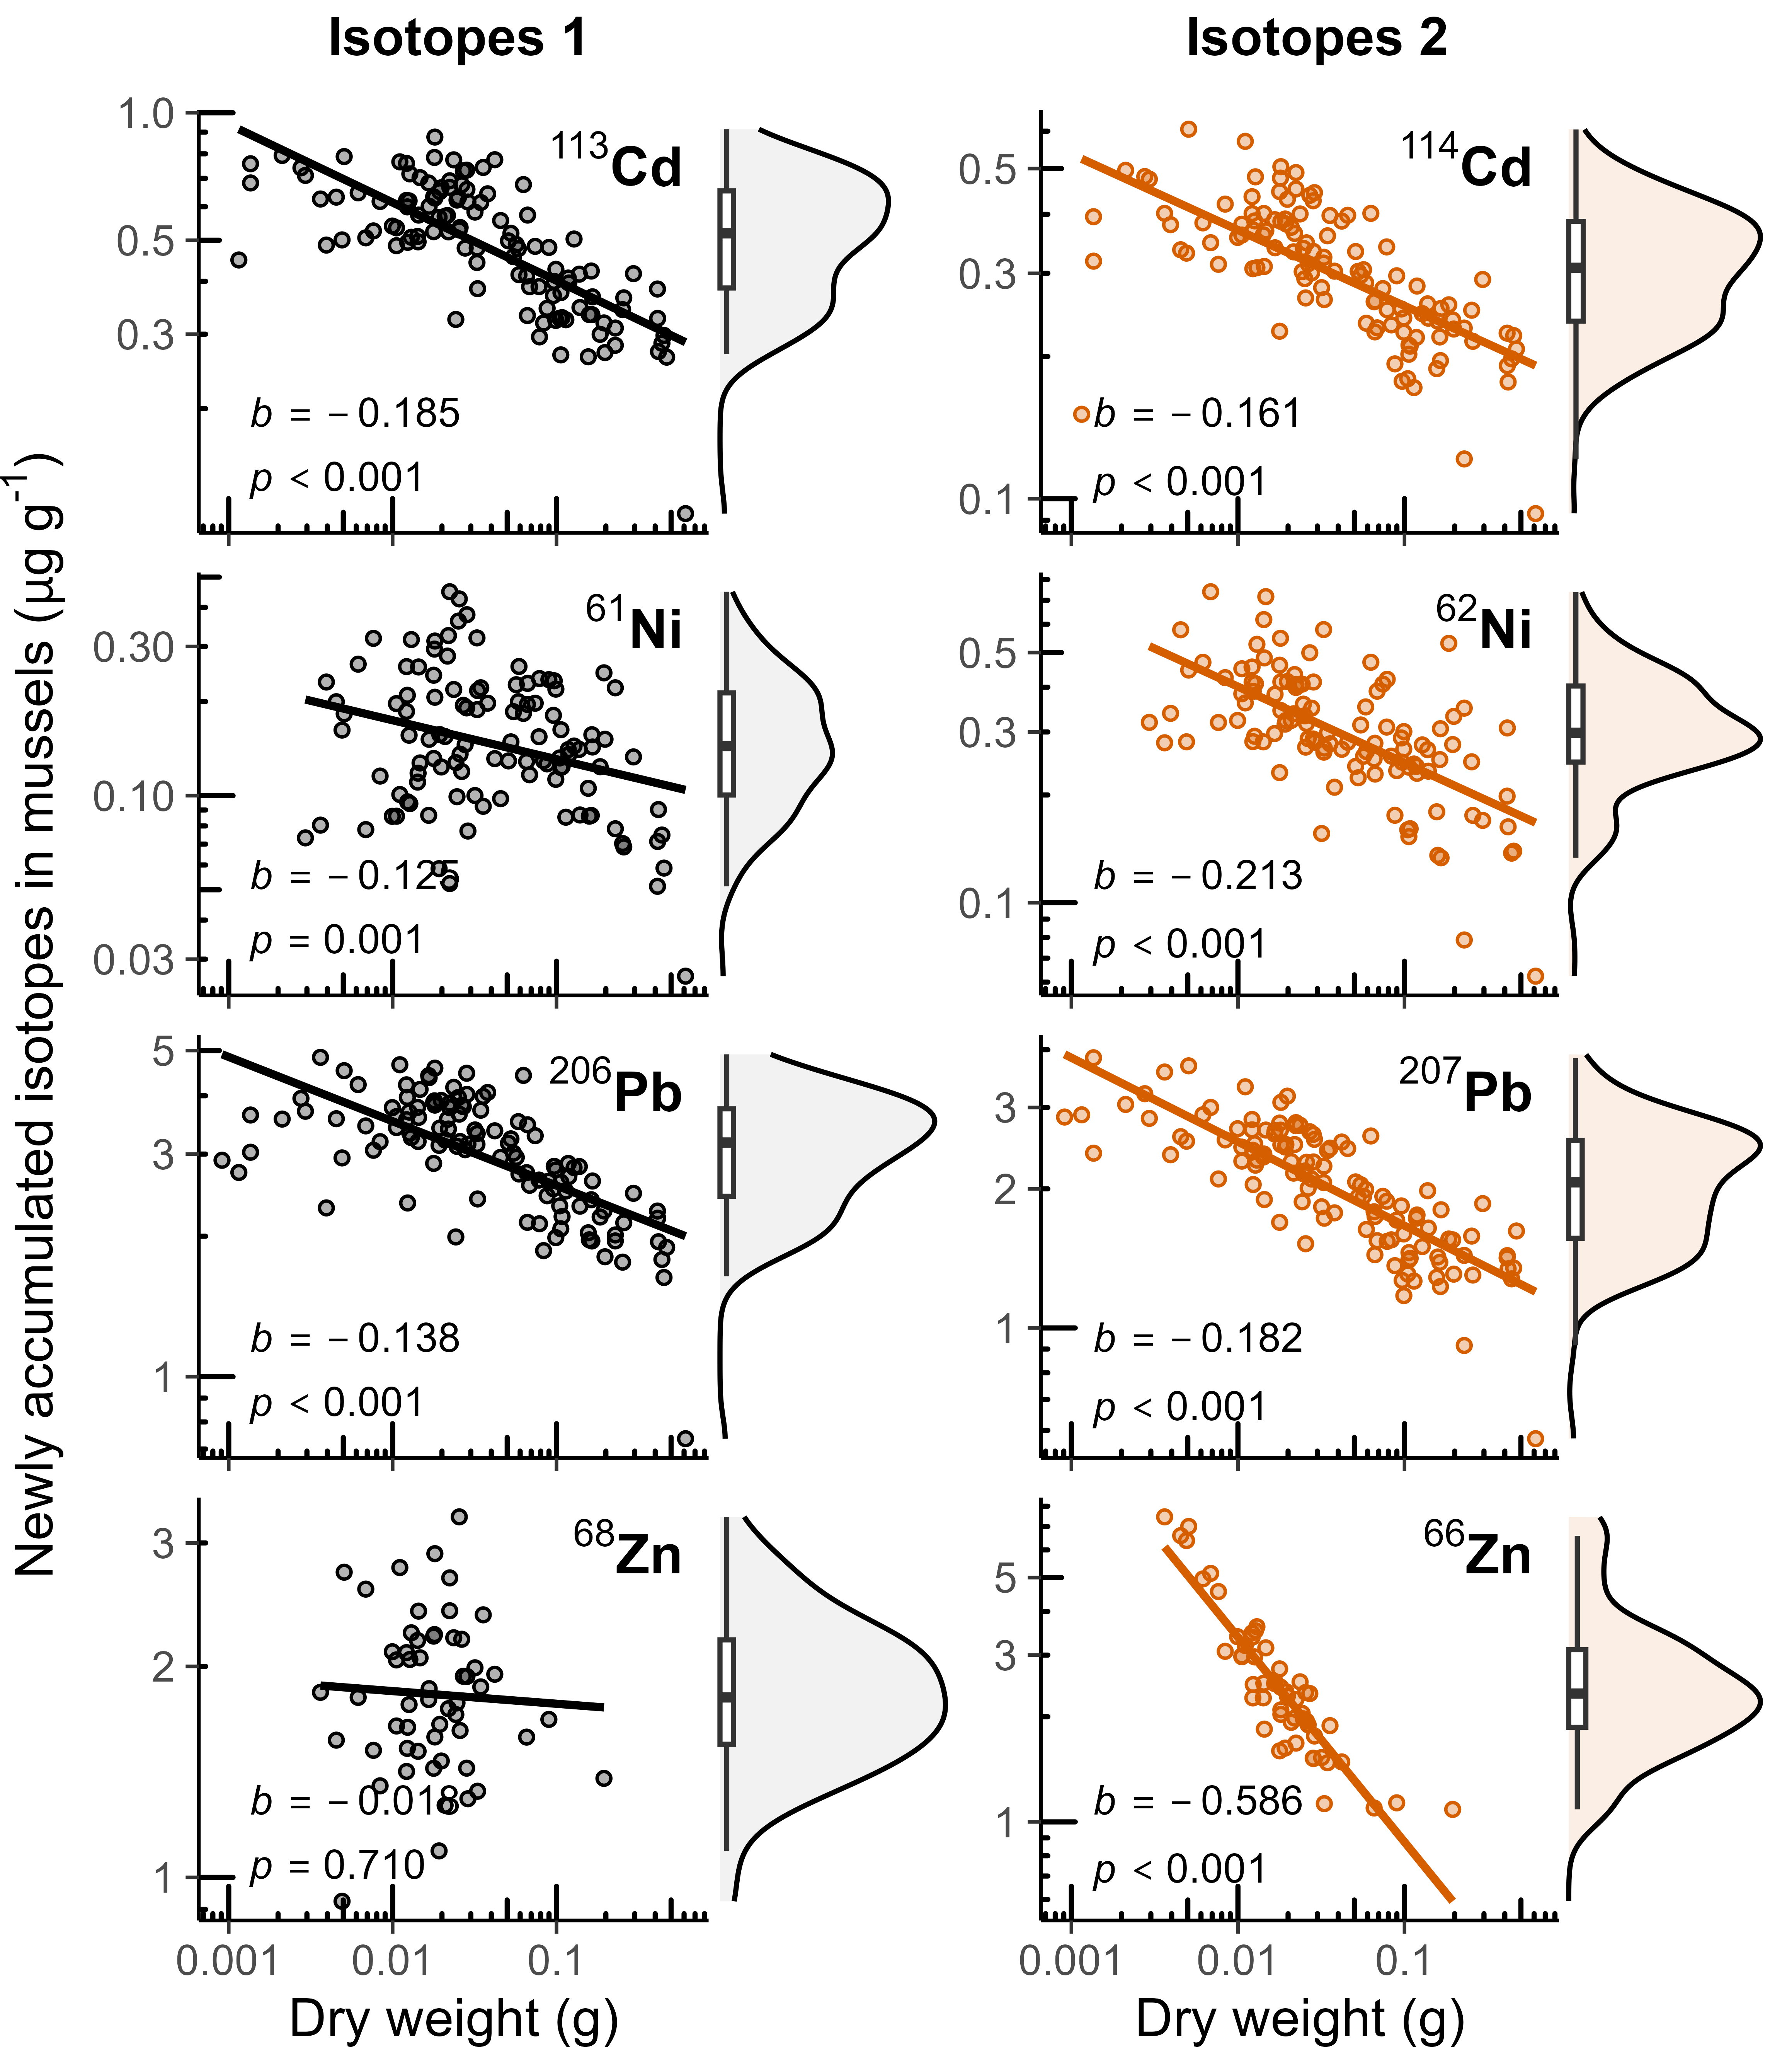

Generate this figure with R:
library(patchwork)
library(tidyverse)
library(readxl)
library(ggh4x)
library(broom)
library(lemon)
library(ggpp)
library(dplyr)
library(cowplot)


d <- read_excel("new_metal.xlsx")
names(d)


df <- d %>% 
  select(c(1,2,3)) %>% 
  group_by(metal) %>% 
  summarise(mean = mean(concentration), sd = sd(concentration))



fit <- d %>%
  select(c(1,2,3)) %>% 
  nest(data = -metal) %>% 
  mutate(
    mod = map(data, ~ lm(log10(concentration)~log10(dw_g), 
                         data=.) ), 
    tidied = map(mod, tidy)
  ) %>%
  unnest(tidied)


## linear model
fit_rsq <- d %>%
  select(c(1,2,3)) %>% 
  nest(data = -metal) %>% 
  mutate(
    mod = map(data, ~ lm(log10(concentration)~log10(dw_g), 
                         data=.) ), 
    rsq = map(mod, glance)
  ) %>%
  unnest(rsq)

d_conctext1 <- data.frame(metal=c("Cd113","Pb206",
                                  "Zn68","Ni61"),
                          conc=c("italic(b) ==-0.185", 
                                 "italic(b) ==-0.138", 
                                 "italic(b) ==-0.018", 
                                 "italic(b) ==-0.125"
                                 
                          ))
d_conctext2 <- data.frame(metal=c("Cd113","Pb206",
                                  "Zn68","Ni61"),
                          conc=c("italic(p) < 0.001", 
                                 "italic(p) < 0.001", 
                                 paste("italic(p) == ",
                                       deparse(sprintf("%.3f", 0.710))),
                                 "italic(p) == 0.001"
                          ))

d_conctext3 <- data.frame(metal =c("Cd113","Pb206",
                                   "Zn68","Ni61"),
                          conc = c("bold({}^113*Cd)","bold({}^206*Pb)","bold({}^68*Zn)",
                                   "bold({}^61*Ni)"))


d_conctext4 <- data.frame(metal=c("Cd114","Pb207",
                                  "Zn66","Ni62"),
                          conc=c("italic(b) ==-0.161", 
                                 "italic(b) ==-0.182", 
                                 "italic(b) ==-0.586", 
                                 "italic(b) ==-0.213"
                          ))
d_conctext5 <- data.frame(metal=c("Cd114","Pb207",
                                  "Zn66","Ni62"),
                          conc=c("italic(p) < 0.001", 
                                 "italic(p) < 0.001", 
                                 "italic(p) < 0.001",  
                                 "italic(p) < 0.001"
                          ))
d_conctext6 <- data.frame(metal=c("Cd114","Pb207",
                                  "Zn66","Ni62"),
                          conc = c("bold({}^114*Cd)","bold({}^207*Pb)","bold({}^66*Zn)",
                                   "bold({}^62*Ni)"))





my_col <- c("#000000","#D55E00")
d1 <- d %>% 
  filter(metal %in% c("Cd113","Pb206","Zn68","Ni61"))
d2 <- d %>% 
  filter(metal %in% c("Cd114","Pb207","Zn66","Ni62"))
names(d1)

##Isotopes 1
PA <- 
  ggplot()+
  theme_classic()+
  geom_point(data=d1, aes(dw_g, concentration, fill = metal),shape = 21, 
             color = "transparent",alpha = 0.3,size = 1)+
  geom_point(data=d1, aes(dw_g, concentration, color = metal),shape = 21, 
             fill = "transparent", size = 1)+
  facet_rep_wrap(~metal, scales = "free_y", nrow = 4)+
  scale_x_log10(breaks =  c(0.001,0.01,0.1,1),labels = c("0.001","0.01","0.1","1"))+
  scale_y_log10()+
  annotation_logticks(sides="bl", size = 0.35,
                      short = unit(0.05, "cm"),
                      mid = unit(0.15, "cm"),
                      long = unit(0.25, "cm"))+
  geom_smooth(data = d1,aes(dw_g, concentration, color = metal),
              method = "lm",se = FALSE, linewidth = 0.8)+
  scale_fill_manual(values = c(my_col[1], my_col[1],my_col[1],my_col[1]))+
  scale_color_manual(values = c(my_col[1], my_col[1],my_col[1],my_col[1])) +
  labs(x="Dry weight (g)",
       title = " ",
       y=expression("Newly accumulated isotopes in mussels ("*mu*g~g^"-1"*")")
  )+
  geom_text_npc(data=d_conctext1,
                aes(label=conc), npcx =0.1, npcy = 0.25,
                inherit.aes = FALSE,
                parse = T, color = "black",size=3)+
  geom_text_npc(data=d_conctext2,
                aes(label=conc), npcx =0.1, npcy = 0.08,
                inherit.aes = FALSE,
                parse = T, color = "black",size=3)+
  geom_text_npc(data=d_conctext3,
                aes(label=conc), npcx =0.95, npcy = 0.95,
                inherit.aes = FALSE,
                parse = T, color = "black",size=4, fontface="bold")+
  theme(
    plot.margin = margin(5, 0, 5, 0),
    legend.position = "none",
    strip.background = element_blank(),
    panel.grid = element_blank(),
    strip.text = element_blank(),
    axis.line = element_line(linewidth  = 0.35),
    axis.ticks = element_line(linewidth  = 0.35)
    
  )

PA


## Isotope1 density
PB <- 
  ggplot(d1)+
  geom_smooth(data = d1,aes(dw_g, concentration, color = metal),
              method = "lm",se = FALSE, linewidth = 0.8,color='transparent')+
  facet_rep_wrap(~metal, scales = "free_y", nrow = 4)+
  geom_density(aes(y=concentration),fill='black',color='black',alpha=0.05)+
  geom_boxplot(aes(x=0.1,y=concentration),width=0.2, outlier.shape = NA)+
  scale_y_log10()+
  theme_void()+
  theme(plot.background = element_rect(fill='white',color='white'))+
  theme(legend.position = "none",
        strip.text = element_blank(),plot.margin=margin())

PB

pp <- 
  plot_grid(PA,PB, 
            ncol=2, 
            rel_widths = c(2,0.7),
            label_y = c(1,1),
            align = c("h")
  )
pp



d2_sim <- d2 %>% 
  select(1:3) %>%
  mutate(dw_g=log10(dw_g),concentration=log10(concentration)) %>% 
  group_by(metal) %>% 
  nest() %>% 
  mutate(f=map(.x=data,~lm(concentration~dw_g,data=.))) %>% 
  mutate(data=map2(.x=data,.y=f,~mutate(.data=.x,y_pre=predict(.y,as.data.frame(dw_g))))) %>% 
  unnest(data) %>% 
  mutate(min_y=min(10^concentration,10^y_pre),
         max_y=max(10^concentration,10^y_pre))



PC <- 
  ggplot()+
  theme_classic()+
  geom_point(data=d2, aes(dw_g, concentration, fill = metal),shape = 21, color = "transparent",
             alpha = 0.3,size = 1)+
  geom_point(data=d2, aes(dw_g, concentration, color = metal),shape = 21, 
             fill = "transparent", size = 1)+
  facet_rep_wrap(~metal, scales = "free_y", nrow = 4)+
  scale_x_log10(breaks =  c(0.001,0.01,0.1,1),labels = c("0.001","0.01","0.1","1"))+
  scale_y_log10()+
  annotation_logticks(sides="bl", size = 0.35,
                      short = unit(0.05, "cm"),
                      mid = unit(0.15, "cm"),
                      long = unit(0.25, "cm"))+
  geom_line(data=d2_sim,aes(10^dw_g, 10^y_pre, color = metal),
            linewidth = 0.8)+
  scale_fill_manual(values = c(my_col[2], my_col[2],my_col[2],my_col[2]))+
  scale_color_manual(values = c(my_col[2], my_col[2],my_col[2],my_col[2])) +
  labs(x="Dry weight (g)", 
       title = " ",
       y=NULL
  )+
  geom_text_npc(data=d_conctext4,
                aes(label=conc), npcx =0.1, npcy = 0.25,
                inherit.aes = FALSE,
                parse = T, color = "black",size=3)+
  geom_text_npc(data=d_conctext5,
                aes(label=conc), npcx =0.1, npcy = 0.07,
                inherit.aes = FALSE,
                parse = T, color = "black",size=3)+
  geom_text_npc(data=d_conctext6,
                aes(label=conc), npcx =0.95, npcy = 0.95,
                inherit.aes = FALSE,
                parse = T, color = "black",size=4, fontface="bold")+
  theme(
    plot.margin = margin(5, 0, 5, 0),
    legend.position = "none",
    strip.background = element_blank(),
    panel.grid = element_blank(),
    strip.text = element_blank(),
    axis.line = element_line(linewidth  = 0.35),
    axis.ticks = element_line(linewidth  = 0.35)
    
  )
PC


ask_density <- function(data,min_y,max_y){
  print(data[[1]]$concentration)
  x <- density(data[[1]]$concentration,from=log10(min_y),to=log10(max_y))$x
  y <- density(data[[1]]$concentration,from=log10(min_y),to=log10(max_y))$y
  df <- data.frame(x=x,y=y)
  return(df)
}

d2_den <- d2 %>% 
  select(1:3) %>%
  mutate(dw_g=log10(dw_g),concentration=log10(concentration)) %>% 
  group_by(metal) %>% 
  nest() %>% 
  right_join(d2_sim %>% select(1,6,7),by=c('metal')) %>% 
  unique() %>% 
  mutate(x=pmap(.l=list(data,min_y,max_y),~ask_density(data,min_y,max_y))) %>% 
  select(1,5) %>% 
  unnest(x)


PD <- 
  ggplot(d2)+
  facet_rep_wrap(~metal, scales = "free", nrow = 4)+
  coord_flip()+
  geom_area(data=d2_den,aes(x=10^x,y=y,group=1),color='black',fill=my_col[2],alpha=0.1)+
  geom_boxplot(aes(y=0.1,x=concentration),width=0.2, outlier.shape = NA)+
  scale_x_log10()+
  theme_void()+
  theme(plot.background = element_rect(fill='white',color='white'))+
  theme(legend.position = "none",
        strip.text = element_blank(),plot.margin=margin())

PD


p <- 
  plot_grid(PC,PD, 
            ncol=2, 
            rel_widths = c(2,0.7),
            label_y = c(1,1),
            align = c("h")
  )

p

plot_grid(pp,p, 
          ncol=2, 
          rel_widths = c(1,0.85),
          labels = c("Isotopes 1","Isotopes 2"),
          label_size = 11,
          label_y = c(1.001,1.001),
          label_x = c(0.205,0.12),
          align = c("h")
)

ggsave("new metal v3.png", dpi = 900, width = 458/90, height = 536/90)
